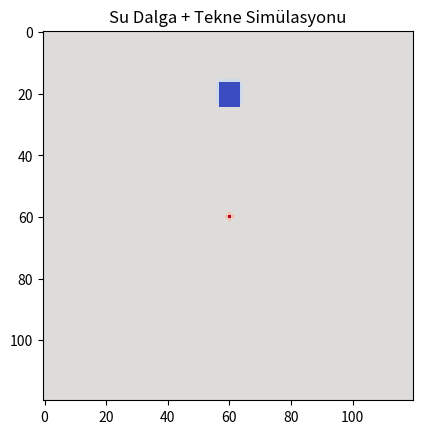

Recreate this plot in Python.
import numpy as np
import matplotlib.pyplot as plt
import matplotlib.animation as animation

# Grid boyutu
N = 120

# Dalga alanları
h = np.zeros((N, N))
h_prev = np.zeros((N, N))

# Fizik parametreleri
c = 0.3
damping = 0.996

# Tekne başlangıç konumu
boat_x = 20
boat_y = N // 2

# Başlangıç dalgası (çok önemli!)
h[N//2, N//2] = 5

# Görselleştirme
fig, ax = plt.subplots()
im = ax.imshow(h, cmap="coolwarm", vmin=-5, vmax=5)
ax.set_title("Su Dalga + Tekne Simülasyonu")

def update(frame):
    global h, h_prev, boat_x

    h_new = np.zeros_like(h)

    # Dalga denklemi (discrete Laplacian)
    for i in range(1, N-1):
        for j in range(1, N-1):

            laplacian = (
                h[i+1, j] +
                h[i-1, j] +
                h[i, j+1] +
                h[i, j-1] -
                4 * h[i, j]
            )

            h_new[i, j] = (
                2 * h[i, j]
                - h_prev[i, j]
                + c**2 * laplacian
            )

    # Tekne etkisi (wake oluşturur)
    for dx in range(-3, 4):
        for dy in range(-3, 4):
            x = boat_x + dx
            y = boat_y + dy

            if 0 <= x < N and 0 <= y < N:
                h_new[x, y] -= 6.0  # güçlü etki

    # Damping (enerji kaybı)
    h_new *= damping

    # Zaman güncelleme
    h_prev[:] = h
    h[:] = h_new

    # Tekne hareketi
    boat_x += 1
    if boat_x > N - 10:
        boat_x = 10

    # Görüntü güncelle
    im.set_array(h)

    return [im]

ani = animation.FuncAnimation(
    fig,
    update,
    frames=300,
    interval=30,
    blit=True
)

plt.show()
